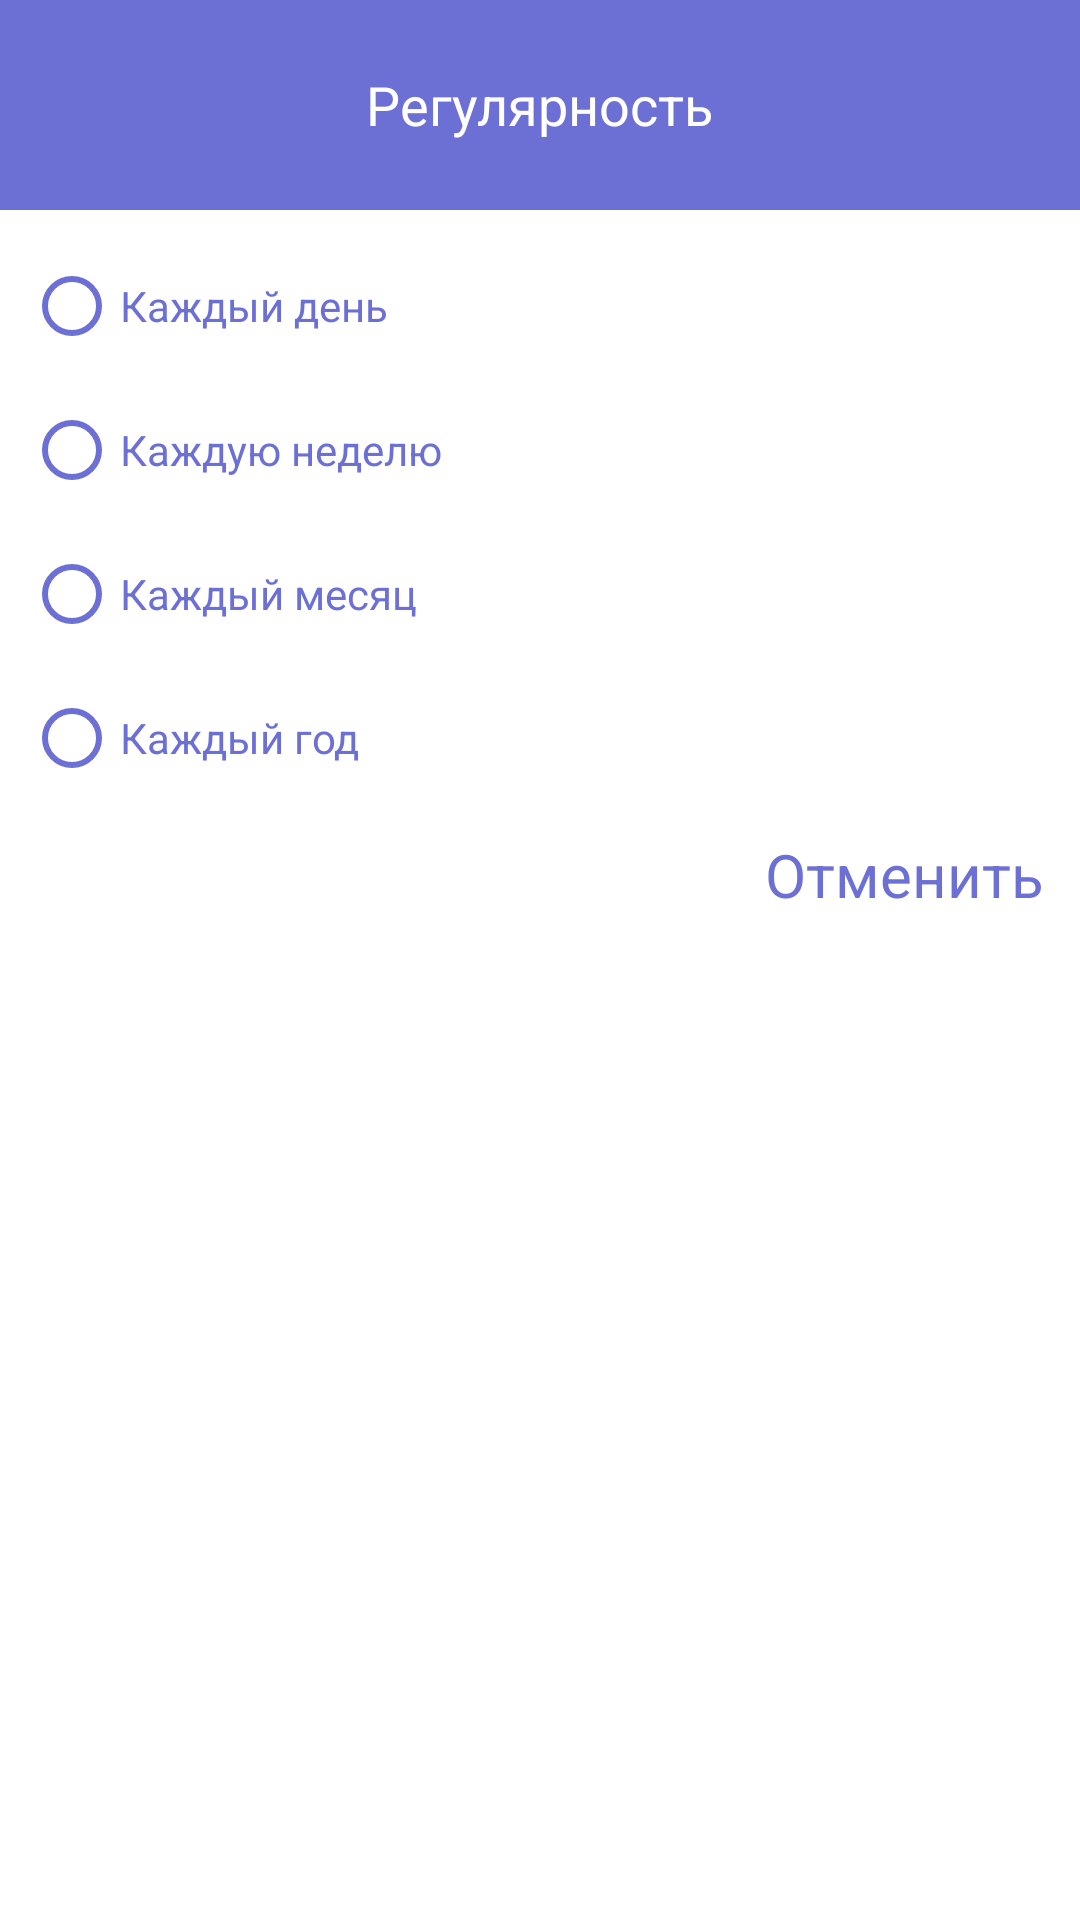

Produce the Android XML layout that renders to this screen, including the resource entries it uses.
<!-- AndroidManifest.xml: application theme Theme.Lesson1_month4 -->
<!-- res/layout/regular_dialog.xml -->
<?xml version="1.0" encoding="utf-8"?>
<LinearLayout xmlns:android="http://schemas.android.com/apk/res/android"
    xmlns:app="http://schemas.android.com/apk/res-auto"
    android:layout_width="match_parent"
    android:orientation="vertical"
    android:layout_height="match_parent">

   <LinearLayout
       android:layout_width="match_parent"
       android:layout_height="70dp"
       android:background="@color/purple_500"
       android:gravity="center">

       <TextView
           android:layout_width="wrap_content"
           android:layout_height="wrap_content"
           android:text="@string/регулярность"
           android:textSize="18sp"
           android:textColor="@color/white"/>

   </LinearLayout>

    <RadioGroup

        android:padding="8dp"
        android:layout_width="match_parent"
        android:layout_height="wrap_content">


  <RadioButton
      android:buttonTint="@color/purple_500"
      android:textColor="@color/purple_500"
      android:id="@+id/everyDayBtn"
      android:layout_width="wrap_content"
      android:layout_height="wrap_content"
      android:text="@string/каждый_день"/>

        <RadioButton
            android:buttonTint="@color/purple_500"
            android:textColor="@color/purple_500"
            android:id="@+id/everyWeekBtn"
            android:layout_width="wrap_content"
            android:layout_height="wrap_content"
            android:text="@string/каждую_неделю"/>

        <RadioButton
            android:buttonTint="@color/purple_500"
            android:textColor="@color/purple_500"
            android:id="@+id/everyMonthBtn"
            android:layout_width="wrap_content"
            android:layout_height="wrap_content"
            android:text="@string/каждый_месяц"/>

        <RadioButton
            android:buttonTint="@color/purple_500"
            android:textColor="@color/purple_500"
            android:id="@+id/everyYearBtn"
            android:layout_width="wrap_content"
            android:layout_height="wrap_content"
            android:text="@string/каждый_год"/>
    </RadioGroup>

    <TextView
        android:id="@+id/cancel"
        android:textColor="@color/purple_500"
        android:layout_width="wrap_content"
        android:layout_height="wrap_content"
        android:text="@string/отменить"
        android:layout_gravity="end"
        android:paddingEnd="12dp"
        android:paddingStart="0dp"
        android:textSize="20sp" />

</LinearLayout>
<!-- resources referenced by this layout -->
<resources>
  <color name="purple_500">#6C70D5</color>
  <color name="white">#FFFFFFFF</color>
  <style name="Theme.Lesson1_month4" parent="Theme.MaterialComponents.Light.NoActionBar">
          
          <item name="colorPrimary">@color/purple_500</item>
          <item name="colorPrimaryVariant">@color/purple_700</item>
          <item name="colorOnPrimary">@color/white</item>
          
          <item name="colorSecondary">@color/teal_200</item>
          <item name="colorSecondaryVariant">@color/teal_700</item>
          <item name="colorOnSecondary">@color/black</item>
          
          <item name="android:statusBarColor" tools:targetApi="l">?attr/colorPrimaryVariant</item>
          
          
  
      </style>
  <color name="purple_700">#FF3700B3</color>
  <color name="teal_200">#FF03DAC5</color>
  <color name="teal_700">#FF018786</color>
  <color name="black">#FF000000</color>
</resources>
